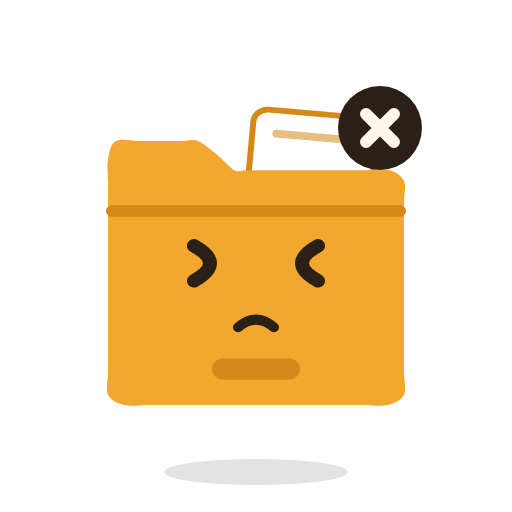
t = 0.00 s
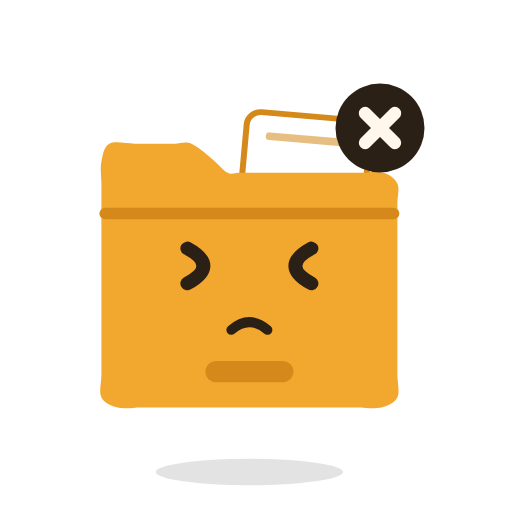
t = 0.34 s
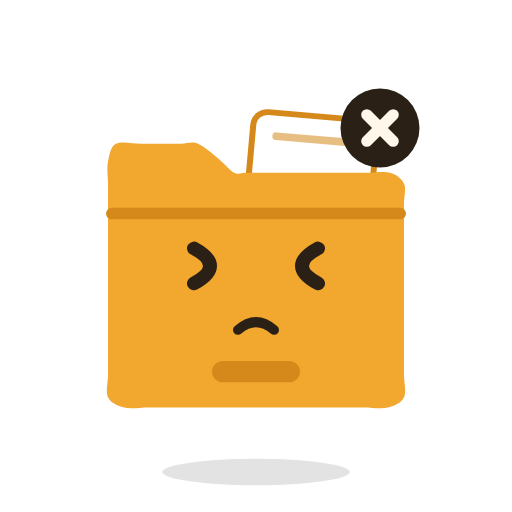
t = 0.66 s
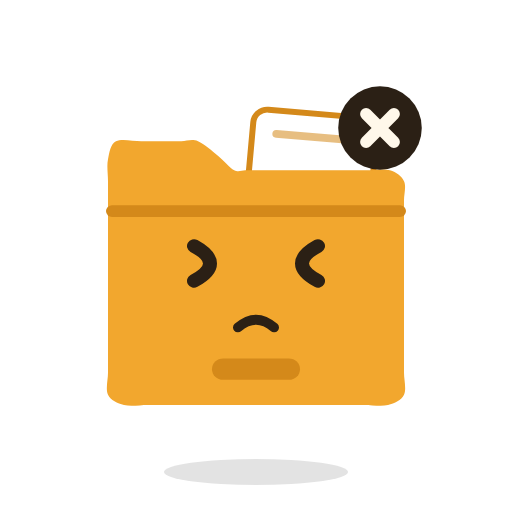
t = 0.99 s
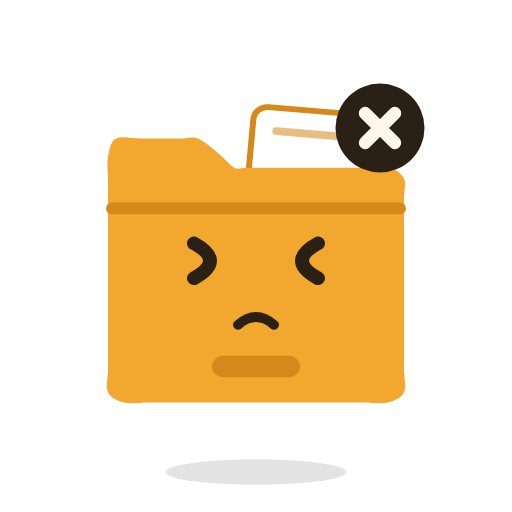
t = 1.34 s
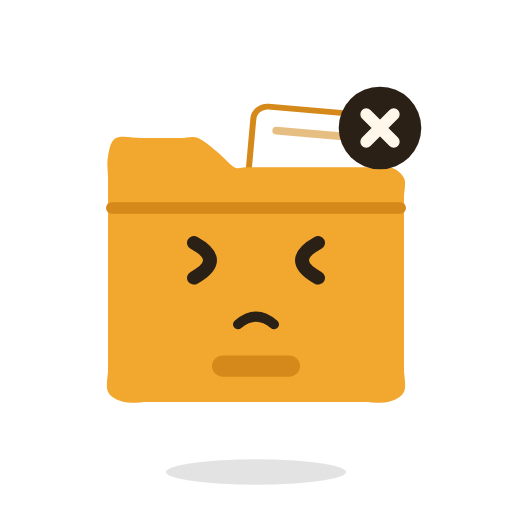
t = 1.54 s

The animated SVG that drew these frames (rendered in a browser with its animation timeline set to each time). Animation: 4 SMIL elements (animateTransform=4); one cycle of 2.00 s, repeats indefinitely.

<svg xmlns="http://www.w3.org/2000/svg" viewBox="-128 -128 256 256" role="img" aria-label="Filo — Error"><title>Filo — Error</title><g transform="translate(0 108)"><g transform="scale(1)"><ellipse rx="46" ry="6.5" fill="#000" opacity=".11"/><animateTransform attributeName="transform" type="scale" values="1;1.003;1.007;1.01;1.013;1.015;1.017;1.019;1.02;1.021;1.021;1.02;1.019;1.017;1.015;1.013;1.01;1.007;1.003;1;0.997;0.993;0.99;0.987;0.985;0.983;0.981;0.98;0.979;0.979;0.98;0.981;0.983;0.985;0.987;0.99;0.993;0.997;1" keyTimes="0;0.025;0.05;0.075;0.1;0.125;0.15;0.175;0.2;0.225;0.275;0.3;0.325;0.35;0.375;0.4;0.425;0.45;0.475;0.5;0.525;0.55;0.575;0.6;0.625;0.65;0.675;0.7;0.725;0.775;0.8;0.825;0.85;0.875;0.9;0.925;0.95;0.975;1" dur="2s" repeatCount="indefinite"/></g><animateTransform attributeName="transform" type="translate" values="0 108;0 108;-2.1 108;5.3 108;-3.5 108;0 108;3.5 108;-5.7 108;5.7 108;-3.5 108;0 108;3.3 108;-2.1 108;0 108;0 108" keyTimes="0;0.025;0.05;0.075;0.1;0.125;0.15;0.175;0.2;0.225;0.25;0.275;0.3;0.325;1" dur="2s" repeatCount="indefinite"/></g><g opacity="0" transform="translate(0 8)"><g transform="rotate(0)"><g transform="scale(1)"><circle r="80" fill="none" stroke="#2B2015" stroke-width="4"/></g></g></g><g opacity="0" transform="translate(0 8)"><g transform="rotate(0)"><g transform="scale(1)"><circle r="80" fill="none" stroke="#2B2015" stroke-width="4"/></g></g></g><g opacity="0" transform="translate(0 8)"><g transform="rotate(0)"><g transform="scale(1)"><path d="M0 -106A106 106 0 0 1 91.8 -53M0 106A106 106 0 0 1 -91.8 53" fill="none" stroke-linecap="round" stroke-linejoin="round" stroke="#2B2015" stroke-width="7"/></g></g></g><g opacity="0" fill="#2B2015"><rect y="4" height="8" x="-119.5" width="7" rx="3.5"/><rect y="4" height="8" x="-107.5" width="7" rx="3.5"/><rect y="4" height="8" x="-95.5" width="7" rx="3.5"/><rect y="4" height="8" x="88.5" width="7" rx="3.5"/><rect y="4" height="8" x="100.5" width="7" rx="3.5"/><rect y="4" height="8" x="112.5" width="7" rx="3.5"/></g><g transform="translate(0 0)"><g transform="rotate(0 0 90)"><g transform="translate(0 90)"><g transform="scale(1 0.97)"><g transform="translate(0 -90)"><g transform="rotate(5 30 -40)"><rect x="-4" y="-76" width="62" height="60" rx="7" fill="#FFFFFF" stroke="#D4891A" stroke-width="3"/><path d="M8 -64H44" fill="none" stroke-linecap="round" stroke-linejoin="round" stroke="#D4891A" stroke-width="4" stroke-opacity=".55"/></g><path d="M0 -47C1.8 -47 3.6 -47 5.4 -47C7.2 -47 9.1 -47 10.9 -47C12.8 -47 14.7 -47 16.7 -47C18.7 -47 20.7 -47 22.8 -47C24.9 -47 27.1 -47 29.4 -47C31.7 -47 34.1 -47 36.7 -47C39.4 -47 42.1 -47 45.1 -47C48.2 -47 51.4 -47 55 -47C58.6 -47 63.9 -47.9 67 -47C70.2 -46.1 72.8 -44 74 -41.4C75.2 -38.9 74 -34.7 74 -31.6C74 -28.4 74 -25.5 74 -22.7C74 -19.8 74 -17.1 74 -14.4C74 -11.8 74 -9.2 74 -6.7C74 -4.2 74 -1.7 74 0.7C74 3.2 74 5.6 74 8C74 10.4 74 12.8 74 15.3C74 17.7 74 20.2 74 22.7C74 25.2 74 27.8 74 30.4C74 33.1 74 35.8 74 38.7C74 41.5 74 44.4 74 47.6C74 50.7 74 53.9 74 57.4C74 61 75.3 66 74 68.7C72.7 71.5 69.3 73.1 66 74C62.7 74.9 57.8 74 54.2 74C50.5 74 47.2 74 44.1 74C41 74 38.1 74 35.3 74C32.5 74 29.9 74 27.3 74C24.8 74 22.4 74 20 74C17.7 74 15.4 74 13.1 74C10.9 74 8.7 74 6.5 74C4.3 74 2.2 74 0 74C-2.2 74 -4.3 74 -6.5 74C-8.7 74 -10.9 74 -13.1 74C-15.4 74 -17.7 74 -20 74C-22.4 74 -24.8 74 -27.3 74C-29.9 74 -32.5 74 -35.3 74C-38.1 74 -41 74 -44.1 74C-47.2 74 -50.5 74 -54.2 74C-57.8 74 -62.7 74.9 -66 74C-69.3 73.1 -72.7 71.5 -74 68.7C-75.3 66 -74 61 -74 57.4C-74 53.9 -74 50.7 -74 47.6C-74 44.4 -74 41.5 -74 38.7C-74 35.8 -74 33.1 -74 30.4C-74 27.8 -74 25.2 -74 22.7C-74 20.2 -74 17.7 -74 15.3C-74 12.8 -74 10.4 -74 8C-74 5.6 -74 3.2 -74 0.7C-74 -1.7 -74 -4.2 -74 -6.7C-74 -9.2 -74 -11.8 -74 -14.4C-74 -17.1 -74 -19.8 -74 -22.7C-74 -25.5 -74 -28.4 -74 -31.6C-74 -34.7 -74 -37.9 -74 -41.4C-74 -45 -74.7 -49.3 -74 -52.7C-73.3 -56.2 -72.8 -60.5 -70 -62C-67.2 -63.5 -61.3 -62 -57.4 -62C-53.6 -62 -50.1 -62 -46.8 -62C-43.4 -62 -40.4 -62 -37.4 -62C-34.5 -62 -32.1 -63.3 -29 -62C-25.9 -60.7 -21.9 -56.9 -18.9 -54.4C-15.9 -51.9 -13.2 -48.2 -10.9 -47C-8.7 -45.8 -7.2 -47 -5.4 -47C-3.6 -47 -1.8 -47 0 -47Z" fill="#F2A72E"/><path d="M-72 -26H72" fill="none" stroke="#D4891A" stroke-opacity="1" stroke-width="6" stroke-linecap="round" stroke-linejoin="round"/><rect x="-22" y="50" width="44" height="11" rx="5.5" fill="#D4891A" fill-opacity="1"/><g transform="translate(0 18)"><g opacity="0" fill="#E8862A"><circle cx="-44" cy="5" r="9"/><circle cx="44" cy="5" r="9"/></g><g transform="translate(-24 -17)"><g transform="scale(1 1)"><path d="M-7 -9Q9 0 -7 9" stroke-width="7" fill="none" stroke-linecap="round" stroke-linejoin="round" stroke="#2B2015"/></g></g><g transform="translate(24 -17)"><g transform="scale(1 1)"><path d="M7 -9Q-9 0 7 9" stroke-width="7" fill="none" stroke-linecap="round" stroke-linejoin="round" stroke="#2B2015"/></g></g><g transform="translate(0 11)"><path d="M-9 5Q0 -3 9 5" stroke-width="5" opacity="1" fill="none" stroke-linecap="round" stroke-linejoin="round" stroke="#2B2015"/></g></g></g></g></g></g><animateTransform attributeName="transform" type="translate" values="0 0;0 0.2;-2.1 0.5;5.3 0.7;-3.5 0.9;0 1.1;3.5 1.2;-5.7 1.3;5.7 1.4;-3.5 1.5;0 1.5;3.3 1.5;-2.1 1.4;0 1.3;0 1.2;0 1.1;0 0.9;0 0.7;0 0.5;0 0.2;0 0;0 -0.2;0 -0.5;0 -0.7;0 -0.9;0 -1.1;0 -1.2;0 -1.3;0 -1.4;0 -1.5;0 -1.5;0 -1.4;0 -1.3;0 -1.2;0 -1.1;0 -0.9;0 -0.7;0 -0.5;0 -0.2;0 0" keyTimes="0;0.025;0.05;0.075;0.1;0.125;0.15;0.175;0.2;0.225;0.25;0.275;0.3;0.325;0.35;0.375;0.4;0.425;0.45;0.475;0.5;0.525;0.55;0.575;0.6;0.625;0.65;0.675;0.7;0.725;0.775;0.8;0.825;0.85;0.875;0.9;0.925;0.95;0.975;1" dur="2s" repeatCount="indefinite"/></g><g opacity="0" transform="translate(60 -80)"><g transform="rotate(0)"><g transform="scale(1)"><path d="M-10 -12C-10 -26 10 -26 10 -12C10 -3 0 -4 0 6" fill="none" stroke-linecap="round" stroke-linejoin="round" stroke="#2B2015" stroke-width="7.5"/><circle cy="19" r="5" fill="#2B2015"/></g></g></g><g opacity="0" transform="translate(40 34)"><g transform="rotate(0)"><g transform="scale(1)"><circle r="18" fill="#FFF8EA" fill-opacity=".28" stroke="#2B2015" stroke-width="7"/><path d="M14 14L29 29" fill="none" stroke-linecap="round" stroke-linejoin="round" stroke="#2B2015" stroke-width="9"/></g></g></g><g opacity="1" transform="translate(62 -64)"><g transform="rotate(0)"><g transform="scale(1)"><circle r="21" fill="#2B2015"/><path opacity="0" d="M-9 0L-3 7L10 -7" fill="none" stroke-linecap="round" stroke-linejoin="round" stroke="#FFF8EA" stroke-width="6"/><path opacity="1" d="M-7 -7L7 7M7 -7L-7 7" fill="none" stroke-linecap="round" stroke-linejoin="round" stroke="#FFF8EA" stroke-width="6"/><path opacity="0" d="M-6 -8V8M6 -8V8" fill="none" stroke-linecap="round" stroke-linejoin="round" stroke="#FFF8EA" stroke-width="6.5"/><g opacity="0"><path d="M0 -10V2" fill="none" stroke-linecap="round" stroke-linejoin="round" stroke="#FFF8EA" stroke-width="6.5"/><circle cy="10.5" r="3.6" fill="#FFF8EA"/></g><animateTransform attributeName="transform" type="scale" values="1;1.022;1.041;1.057;1.067;1.07;1.067;1.057;1.041;1.022;1;0.978;0.959;0.943;0.933;0.93;0.933;0.943;0.959;0.978;1;1.022;1.041;1.057;1.067;1.07;1.067;1.057;1.041;1.022;1;0.978;0.959;0.943;0.933;0.93;0.933;0.943;0.959;0.978;1" keyTimes="0;0.025;0.05;0.075;0.1;0.125;0.15;0.175;0.2;0.225;0.25;0.275;0.3;0.325;0.35;0.375;0.4;0.425;0.45;0.475;0.5;0.525;0.55;0.575;0.6;0.625;0.65;0.675;0.7;0.725;0.75;0.775;0.8;0.825;0.85;0.875;0.9;0.925;0.95;0.975;1" dur="2s" repeatCount="indefinite"/></g></g></g><g opacity="0" transform="translate(56 -70)"><g transform="rotate(0)"><g transform="scale(1)"><path d="M-7 -7H7L-7 7H7" fill="none" stroke-linecap="round" stroke-linejoin="round" stroke="#2B2015" stroke-width="5"/></g></g></g><g opacity="0" transform="translate(56 -70)"><g transform="rotate(0)"><g transform="scale(1)"><path d="M-7 -7H7L-7 7H7" fill="none" stroke-linecap="round" stroke-linejoin="round" stroke="#2B2015" stroke-width="5"/></g></g></g><g opacity="0" transform="translate(-80 -74)"><g transform="rotate(0)"><g transform="scale(1)"><path d="M0 -15Q2 -2 15 0Q2 2 0 15Q-2 2 -15 0Q-2 -2 0 -15Z" fill="#2B2015"/></g></g></g><g opacity="0" transform="translate(86 -30)"><g transform="rotate(0)"><g transform="scale(1)"><path d="M0 -15Q2 -2 15 0Q2 2 0 15Q-2 2 -15 0Q-2 -2 0 -15Z" fill="#2B2015"/></g></g></g><g opacity="0" transform="translate(-92 6)"><g transform="rotate(0)"><g transform="scale(1)"><path d="M0 -15Q2 -2 15 0Q2 2 0 15Q-2 2 -15 0Q-2 -2 0 -15Z" fill="#2B2015"/></g></g></g><g opacity="0" transform="translate(64 -58)"><g transform="rotate(0)"><g transform="scale(1)"><rect x="-20" y="-14" width="40" height="28" rx="5" fill="#FFF8EA" stroke="#2B2015" stroke-width="4.5"/><path d="M-18 -11L0 3L18 -11" fill="none" stroke="#2B2015" stroke-width="4.5" stroke-linecap="round" stroke-linejoin="round"/><circle cx="20" cy="-14" r="7.5" fill="#FFFFFF" stroke="#2B2015" stroke-width="2.5"/></g></g></g><g opacity="0" transform="translate(30 -50)"><g transform="rotate(0)"><g transform="scale(1)"><path d="M-20 4L21 -15L8 19L-1 6Z" fill="#FFF8EA" stroke="#2B2015" stroke-width="4.5" stroke-linecap="round" stroke-linejoin="round"/><path d="M-1 6L21 -15" fill="none" stroke="#2B2015" stroke-width="4" stroke-linecap="round" stroke-linejoin="round"/></g></g></g><g opacity="0" transform="translate(60 -70)"><g transform="rotate(0)"><g transform="scale(1)"><path d="M-22 -15H22Q30 -15 30 -7V7Q30 15 22 15H-8L-20 25V15H-22Q-30 15 -30 7V-7Q-30 -15 -22 -15Z" fill="#FFF8EA" stroke="#2B2015" stroke-width="4.5" stroke-linecap="round" stroke-linejoin="round"/></g></g></g><g opacity="0" transform="translate(-62 -44)"><g transform="rotate(0)"><g transform="scale(1)"><path d="M-22 -15H22Q30 -15 30 -7V7Q30 15 22 15H20V25L8 15H-22Q-30 15 -30 7V-7Q-30 -15 -22 -15Z" fill="#FFFFFF" stroke="#2B2015" stroke-width="4.5" stroke-linecap="round" stroke-linejoin="round"/><path d="M-15 -4H15M-15 5H5" fill="none" stroke="#fff" stroke-width="4" stroke-linecap="round" stroke-linejoin="round"/></g></g></g><g opacity="0" transform="translate(0 -84)"><g transform="rotate(0)"><g transform="scale(1)"><path d="M0 15C-24 0 -19 -17 -9 -17C-4 -17 0 -13 0 -9C0 -13 4 -17 9 -17C19 -17 24 0 0 15Z" fill="#FFFFFF" stroke="#2B2015" stroke-width="4" stroke-linecap="round" stroke-linejoin="round"/></g></g></g><g opacity="0" transform="translate(70 -20)"><g transform="rotate(0)"><g transform="scale(1)"><path d="M-13 -17H5L13 -9V17H-13Z" fill="#FFF8EA" stroke="#2B2015" stroke-width="4" stroke-linecap="round" stroke-linejoin="round"/><path d="M5 -17V-9H13" fill="none" stroke="#2B2015" stroke-width="4" stroke-linecap="round" stroke-linejoin="round"/><path d="M-7 -2H7M-7 5H7M-7 12H2" fill="none" stroke="#2B2015" stroke-width="3" stroke-opacity=".6" stroke-linecap="round" stroke-linejoin="round"/></g></g></g><g opacity="0" transform="translate(70 20)"><g transform="rotate(0)"><g transform="scale(1)"><path d="M-13 -17H5L13 -9V17H-13Z" fill="#FFF8EA" stroke="#2B2015" stroke-width="4" stroke-linecap="round" stroke-linejoin="round"/><path d="M5 -17V-9H13" fill="none" stroke="#2B2015" stroke-width="4" stroke-linecap="round" stroke-linejoin="round"/><path d="M-7 -2H7M-7 5H7M-7 12H2" fill="none" stroke="#2B2015" stroke-width="3" stroke-opacity=".6" stroke-linecap="round" stroke-linejoin="round"/></g></g></g><g opacity="0" transform="translate(0 -98)"><g transform="rotate(0)"><g transform="scale(1)"><path d="M0 -40V-33M-27 -29L-22 -24M27 -29L22 -24" fill="none" stroke="#FFFFFF" stroke-width="5" stroke-linecap="round" stroke-linejoin="round"/><path d="M-9 8C-9 1 -17 -2 -17 -11A17 17 0 0 1 17 -11C17 -2 9 1 9 8Z" fill="#FFFFFF" stroke="#2B2015" stroke-width="4.5" stroke-linecap="round" stroke-linejoin="round"/><path d="M-7 15H7" fill="none" stroke="#2B2015" stroke-width="5" stroke-linecap="round" stroke-linejoin="round"/></g></g></g><g opacity="0" transform="translate(64 -62)"><g transform="rotate(0)"><g transform="scale(1)"><path d="M14.5 -3.9L21.7 -3.5L21.7 3.5L14.5 3.9L13 7.5L17.8 12.9L12.9 17.8L7.5 13L3.9 14.5L3.5 21.7L-3.5 21.7L-3.9 14.5L-7.5 13L-12.9 17.8L-17.8 12.9L-13 7.5L-14.5 3.9L-21.7 3.5L-21.7 -3.5L-14.5 -3.9L-13 -7.5L-17.8 -12.9L-12.9 -17.8L-7.5 -13L-3.9 -14.5L-3.5 -21.7L3.5 -21.7L3.9 -14.5L7.5 -13L12.9 -17.8L17.8 -12.9L13 -7.5Z" fill="#FFF8EA" stroke="#2B2015" stroke-width="4.5" stroke-linecap="round" stroke-linejoin="round"/><circle r="6" fill="#FFFFFF" stroke="#2B2015" stroke-width="3.5"/></g></g></g><g opacity="0" transform="translate(64 -62)"><g transform="rotate(0)"><g transform="scale(1)"><rect x="-26" y="-19" width="52" height="38" rx="8" fill="#2B2015"/><path d="M-15 -7L-7 0L-15 7" fill="none" stroke="#FFFFFF" stroke-width="4.5" stroke-linecap="round" stroke-linejoin="round"/><path opacity="1" d="M0 8H12" fill="none" stroke="#FFF8EA" stroke-width="4.5" stroke-linecap="round"/></g></g></g><g opacity="0" transform="translate(0 8)"><g transform="rotate(0)"><g transform="scale(1)"><path d="M-88 0H88" stroke="#FFFFFF" stroke-width="12" stroke-linecap="round" opacity=".28"/><path d="M-88 0H88" stroke="#FFFFFF" stroke-width="4.5" stroke-linecap="round"/></g></g></g><g opacity="0" transform="translate(62 -64)"><g transform="rotate(0)"><g transform="scale(1)"><path d="M-9 -4V-11A9 9 0 0 1 9 -11V-4" fill="none" stroke="#2B2015" stroke-width="5.5" stroke-linecap="round" stroke-linejoin="round"/><rect x="-16" y="-5" width="32" height="25" rx="6" fill="#2B2015"/><path d="M0 5V11" stroke="#FFF8EA" stroke-width="5" stroke-linecap="round"/></g></g></g><g opacity="0" transform="translate(62 -66)"><g transform="rotate(0)"><g transform="scale(1)"><path d="M0 -19L21 16H-21Z" fill="#FFB020" stroke="#FFB020" stroke-width="9" stroke-linecap="round" stroke-linejoin="round"/><path d="M0 -8V4" stroke="#2A1A00" stroke-width="5.5" stroke-linecap="round"/><circle cy="12" r="3.4" fill="#2A1A00"/></g></g></g><g opacity="0" transform="translate(44 -84)"><g transform="rotate(0)"><g transform="scale(1)"><circle r="5" fill="#2B2015"/></g></g></g><g opacity="0" transform="translate(63 -95)"><g transform="rotate(0)"><g transform="scale(1)"><circle r="6.5" fill="#2B2015"/></g></g></g><g opacity="0" transform="translate(86 -102)"><g transform="rotate(0)"><g transform="scale(1)"><circle r="8" fill="#2B2015"/></g></g></g><g opacity="0" transform="translate(0 -90)"><g transform="rotate(0)"><g transform="scale(1)"><path d="M0 13V-12M-10 -2L0 -12L10 -2" fill="none" stroke-linecap="round" stroke-linejoin="round" stroke="#2B2015" stroke-width="7.5"/></g></g></g></svg>
